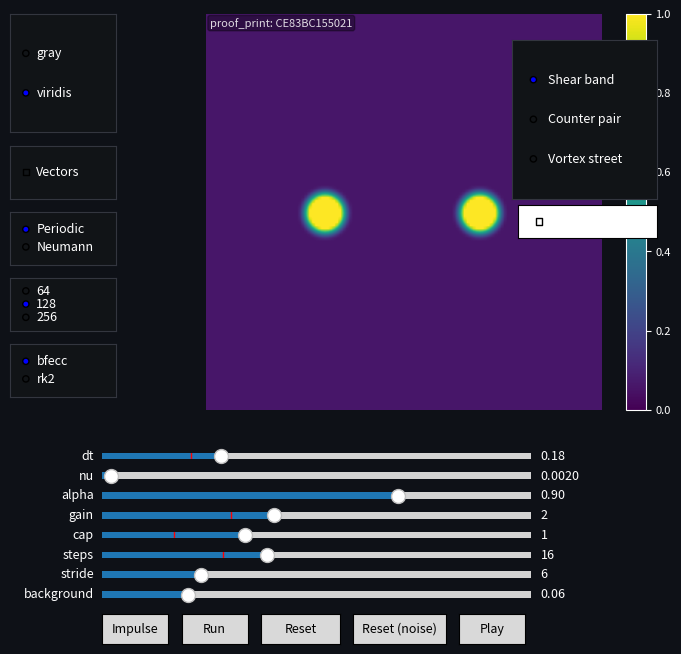

This figure's Python source:
# === Fluid widget (Matplotlib) — Hi-res, smooth, accurate upgrade =================
# Key upgrades:
# - PERIODIC "spectral exact" mode: diffusion by exp(-nu*k^2*dt), Helmholtz–Hodge
#   projection in Fourier space (no Jacobi noise, truly div-free).
# - BFECC/MacCormack advection with CFL substepping + RK2 tracing (sharp w/o ringing).
# - Strang splitting: Advect(dt/2) → Diffuse+Project(dt) → Advect(dt/2).
# - Boundary switch: Periodic (spectral) vs Neumann (Jacobi), same UI.
# - Resolution switch: 64 / 128 / 256 (rebuilds fields, keeps UI flow).
# - Robust vectors, quarantine, help box, white UI text for dark theme preserved.

import numpy as np, math, json, hashlib, time
import matplotlib
import matplotlib.pyplot as plt
from matplotlib.widgets import Slider, Button, RadioButtons, CheckButtons

# --------------------------- Sampling helpers ------------------------------------
def bilinear_sample_clamped(field, x, y):
    H, W = field.shape
    x0 = np.floor(x).astype(int); y0 = np.floor(y).astype(int)
    x1 = np.clip(x0 + 1, 0, W-1); y1 = np.clip(y0 + 1, 0, H-1)
    x0 = np.clip(x0, 0, W-1);     y0 = np.clip(y0, 0, H-1)
    fx = x - x0; fy = y - y0
    v00 = field[y0, x0]; v10 = field[y0, x1]
    v01 = field[y1, x0]; v11 = field[y1, x1]
    return (v00*(1-fx)*(1-fy) + v10*fx*(1-fy) + v01*(1-fx)*fy + v11*fx*fy)

def bilinear_sample_periodic(field, x, y):
    H, W = field.shape
    x0 = np.floor(x).astype(int); y0 = np.floor(y).astype(int)
    fx = x - x0; fy = y - y0
    x0m = np.mod(x0, W); x1m = np.mod(x0+1, W)
    y0m = np.mod(y0, H); y1m = np.mod(y0+1, H)
    v00 = field[y0m, x0m]; v10 = field[y0m, x1m]
    v01 = field[y1m, x0m]; v11 = field[y1m, x1m]
    return (v00*(1-fx)*(1-fy) + v10*fx*(1-fy) + v01*(1-fx)*fy + v11*fx*fy)

# --------------------------- Diffusion / Laplacian (Jacobi) ----------------------
def laplacian_neumann(field):
    H, W = field.shape
    out = np.zeros_like(field)
    out[1:-1,1:-1] = (
        field[1:-1,0:-2] + field[1:-1,2:] + field[0:-2,1:-1] + field[2:,1:-1] - 4*field[1:-1,1:-1]
    )
    # Neumann "mirror" edges (duplicate interior neighbor)
    out[0,1:-1]  = field[0,0:-2] + field[0,2:] + field[1,1:-1] + field[1,1:-1] - 4*field[0,1:-1]
    out[-1,1:-1] = field[-1,0:-2] + field[-1,2:] + field[-2,1:-1] + field[-2,1:-1] - 4*field[-1,1:-1]
    out[1:-1,0]  = field[1:-1,1] + field[1:-1,1] + field[0:-2,0] + field[2:,0]   - 4*field[1:-1,0]
    out[1:-1,-1] = field[1:-1,-2]+ field[1:-1,-2]+ field[0:-2,-1]+ field[2:,-1] - 4*field[1:-1,-1]
    out[0,0]     = field[0,1] + field[1,0] + field[1,0] + field[0,1] - 4*field[0,0]
    out[0,-1]    = field[0,-2] + field[1,-1] + field[1,-1] + field[0,-2] - 4*field[0,-1]
    out[-1,0]    = field[-1,1] + field[-2,0] + field[-2,0] + field[-1,1] - 4*field[-1,0]
    out[-1,-1]   = field[-1,-2]+ field[-2,-1]+ field[-2,-1]+ field[-1,-2] - 4*field[-1,-1]
    return out

def jacobi_solve(Ax_plus_b, x_init, iters=40):
    x = np.array(x_init, copy=True)
    for _ in range(iters):
        x = Ax_plus_b(x)
    return x

# --------------------------- Fluid core ------------------------------------------
class FluidSim2D:
    """
    High-accuracy incompressible 2D sim.
      boundary='periodic' → spectral diffusion + spectral projection (exact, smooth)
      boundary='neumann'  → Jacobi diffusion + Jacobi pressure solve (legacy-compatible)

    Advection: BFECC/MacCormack with CFL substeps + RK2 tracing (sharper than plain SL).
    Time split: Strang (A(dt/2) → D+P(dt) → A(dt/2)).
    """
    def __init__(self, N=128, dt=0.15, nu=0.003, boundary='periodic', scheme='bfecc'):
        self.set_grid(N)
        self.dt = float(dt)
        self.base_nu = float(nu)
        self.boundary = boundary.lower()
        self.scheme = scheme.lower()
        self._setup_spectral()  # precompute KX,KY,k2 for periodic mode
        self.reset(dye_level=0.0, seed=1)

    # ----- grid / spectral -----
    def set_grid(self, N):
        self.N = int(N); self.H = self.W = self.N
        xs = np.linspace(0, self.W-1, self.W)
        ys = np.linspace(0, self.H-1, self.H)
        self.X, self.Y = np.meshgrid(xs, ys)
        # fields
        self.u = np.zeros((self.H, self.W), dtype=np.float64)
        self.v = np.zeros_like(self.u)
        self.p = np.zeros_like(self.u)
        self.div = np.zeros_like(self.u)
        self.dye = np.zeros_like(self.u)

    def _setup_spectral(self):
        # Angular frequencies (2π * cycles per sample)
        kx = 2.0*np.pi*np.fft.fftfreq(self.W)  # shape (W,)
        ky = 2.0*np.pi*np.fft.fftfreq(self.H)  # shape (H,)
        self.KX, self.KY = np.meshgrid(kx, ky)
        self.K2 = self.KX**2 + self.KY**2
        self.K2[0,0] = 1.0  # avoid division by zero; we'll special-case back

    # ----- state management -----
    def reset(self, dye_level=0.0, seed=1):
        rng = np.random.default_rng(seed)
        self.u.fill(0.0); self.v.fill(0.0); self.p.fill(0.0); self.div.fill(0.0)
        if dye_level > 0:
            self.dye = dye_level * (rng.random(self.dye.shape) * 0.05)
        else:
            self.dye.fill(0.0)

    def add_impulse(self, cx, cy, radius, fx, fy, dye_amt=1.0):
        cx_px = int(np.clip(cx,0,1) * (self.W-1))
        cy_px = int(np.clip(cy,0,1) * (self.H-1))
        Y, X = np.ogrid[:self.H, :self.W]
        r2 = (X - cx_px)**2 + (Y - cy_px)**2
        R2 = float(radius)**2
        w = np.zeros_like(self.u)
        inside = r2 <= R2
        # smooth C^1 bump
        w[inside] = 0.5 * (1.0 + np.cos(np.pi * np.sqrt(r2[inside] / R2)))
        self.u += fx * w; self.v += fy * w; self.dye += dye_amt * w

    # ----- advection (BFECC or RK2 SL) with CFL substeps -----
    def _trace_rk2(self, x, y, u, v, dt, sample_vec):
        # 1st stage
        x1 = x - dt * sample_vec(u, x, y); y1 = y - dt * sample_vec(v, x, y)
        # clamp/wrap in sampling function, so keep raw coords here
        # 2nd stage velocities
        u1 = sample_vec(u, x1, y1); v1 = sample_vec(v, x1, y1)
        x2 = x - dt * u1; y2 = y - dt * v1
        return x2, y2

    def _advect_field_bfecc(self, f, u, v, dt, sample_s):
        # Backtrace (predictor)
        xb, yb = self._trace_rk2(self.X, self.Y, u, v, dt, sample_s)
        fb = sample_s(f, xb, yb)
        # Forward trace to estimate error (back to grid)
        xf, yf = self._trace_rk2(self.X, self.Y, u, v, -dt, sample_s)
        ff = sample_s(fb, xf, yf)
        # Error-corrected value
        f_corr = fb + 0.5*(f - ff)
        # Simple limiter to prevent overshoots
        f_min = np.minimum(f, fb); f_max = np.maximum(f, fb)
        return np.clip(f_corr, f_min, f_max)

    def _advect_field_rk2(self, f, u, v, dt, sample_s):
        xb, yb = self._trace_rk2(self.X, self.Y, u, v, dt, sample_s)
        return sample_s(f, xb, yb)

    def _advect(self, field, u, v, dt, cfl=0.6, max_substeps=64):
        umax = float(np.max(np.hypot(u, v))) + 1e-12
        nsub = int(np.clip(np.ceil(dt * umax / cfl), 1, max_substeps))
        dts = dt / nsub
        f = np.array(field, copy=True)
        sample_s = bilinear_sample_periodic if self.boundary=='periodic' else bilinear_sample_clamped
        for _ in range(nsub):
            if self.scheme == 'bfecc':
                f = self._advect_field_bfecc(f, u, v, dts, sample_s)
            else:
                f = self._advect_field_rk2(f, u, v, dts, sample_s)
        return f

    # ----- diffusion + projection -----
    def _diffuse_project_periodic(self, u, v, nu, dt):
        # Exact diffusion in Fourier: exp(-nu*k^2*dt), then Helmholtz–Hodge projection
        U = np.fft.fft2(u); V = np.fft.fft2(v)
        diff = np.exp(-nu * self.K2 * dt)
        U *= diff; V *= diff
        # Projection: U <- (I - kk^T/k^2) U_hat
        dot = self.KX*U + self.KY*V
        U -= self.KX * (dot / self.K2)
        V -= self.KY * (dot / self.K2)
        U[0,0] = 0.0; V[0,0] = 0.0  # mean mode
        u_np = np.fft.ifft2(U).real; v_np = np.fft.ifft2(V).real
        return u_np, v_np

    def _diffuse_jacobi(self, field, nu, dt):
        a = max(0.0, float(nu)) * dt
        denom = 1.0 + 4.0*a
        def step(x): return (field + a*laplacian_neumann(x)) / denom
        return jacobi_solve(step, field, iters=50)

    def _project_neumann(self, u, v):
        self.div.fill(0.0)
        self.div[1:-1,1:-1] = 0.5*((u[1:-1,2:] - u[1:-1,0:-2]) + (v[2:,1:-1] - v[0:-2,1:-1]))
        p0 = self.p
        def step(p):
            pn = np.copy(p)
            pn[1:-1,1:-1] = (p[1:-1,0:-2] + p[1:-1,2:] + p[0:-2,1:-1] + p[2:,1:-1] - self.div[1:-1,1:-1]) / 4.0
            pn[0,:]=pn[1,:]; pn[-1,:]=pn[-2,:]; pn[:,0]=pn[:,1]; pn[:,-1]=pn[:,-2]
            return pn
        self.p = jacobi_solve(step, p0, iters=80)
        uo = np.copy(u); vo = np.copy(v)
        uo[1:-1,1:-1] -= 0.5*(self.p[1:-1,2:] - self.p[1:-1,0:-2])
        vo[1:-1,1:-1] -= 0.5*(self.p[2:,1:-1] - self.p[0:-2,1:-1])
        uo[0,:]=uo[1,:]; uo[-1,:]=uo[-2,:]; uo[:,0]=uo[:,1]; uo[:,-1]=uo[:,-2]
        vo[0,:]=vo[1,:]; vo[-1,:]=vo[-2,:]; vo[:,0]=vo[:,1]; vo[:,-1]=vo[:,-2]
        return uo, vo

    # ----- vorticity (optional diagnostics) -----
    def _local_vorticity(self, u, v):
        dv_dx = np.zeros_like(v); du_dy = np.zeros_like(u)
        dv_dx[:,1:-1] = 0.5*(v[:,2:] - v[:,0:-2])
        du_dy[1:-1,:] = 0.5*(u[2:,:] - u[0:-2,:])
        return dv_dx - du_dy

    # ----- single timestep (Strang split) -----
    def step(self, frontier_alpha=0.9, frontier_gain=1.5, frontier_cap=0.5):
        dt = self.dt
        # 1) Advect half step (velocity)
        u1 = self._advect(self.u, self.u, self.v, 0.5*dt)
        v1 = self._advect(self.v, self.u, self.v, 0.5*dt)

        # Adaptive viscosity from vorticity tails (unchanged policy)
        omega = np.abs(self._local_vorticity(u1, v1))
        thresh = np.quantile(omega, frontier_alpha)
        if thresh <= 1e-12:
            nu_eff = self.base_nu
        else:
            ramp = np.maximum(omega/thresh - 1.0, 0.0)
            extra = frontier_gain * ramp
            if frontier_cap > 0: extra = np.minimum(extra, frontier_cap)
            nu_eff = float(np.mean(self.base_nu*(1.0 + extra)))

        # 2) Diffuse+Project full step
        if self.boundary == 'periodic':
            u2, v2 = self._diffuse_project_periodic(u1, v1, nu_eff, dt)
        else:
            ud = self._diffuse_jacobi(u1, nu_eff, dt)
            vd = self._diffuse_jacobi(v1, nu_eff, dt)
            u2, v2 = self._project_neumann(ud, vd)

        # 3) Advect half step with updated velocity
        self.u = self._advect(u2, u2, v2, 0.5*dt)
        self.v = self._advect(v2, u2, v2, 0.5*dt)

        # Dye: full-step advection with final velocity + mild diffusion
        dye_a = self._advect(self.dye, self.u, self.v, dt)
        if self.boundary == 'periodic':
            # diffuse dye spectrally but milder
            D = np.fft.fft2(dye_a)
            D *= np.exp(-(nu_eff*0.25) * self.K2 * dt)
            D[0,0] = D[0,0].real  # keep real mean
            self.dye = np.fft.ifft2(D).real
        else:
            self.dye = self._diffuse_jacobi(dye_a, nu_eff*0.25, dt)

# --------------------------- UI / App --------------------------------------------
def make_app(N0=128, dt0=0.15, nu0=0.003, boundary0='periodic'):
    sim = FluidSim2D(N=N0, dt=dt0, nu=nu0, boundary=boundary0, scheme='bfecc')

    plt.rcParams.update({"font.size": 9})
    fig, ax = plt.subplots(figsize=(6.6,6.6))
    fig.patch.set_facecolor('#0e1117')
    ax.set_facecolor('#111417')
    ax.set_xticks([]); ax.set_yticks([])
    for spine in ax.spines.values(): spine.set_visible(False)

    bg_level = 0.06
    def display_img():
        return np.clip(sim.dye + bg_level, 0.0, 1.0)

    im = ax.imshow(display_img(), origin='lower', interpolation='bilinear',
                   cmap='viridis', vmin=0, vmax=1)
    cbar = fig.colorbar(im, ax=ax, fraction=0.046, pad=0.04)
    cbar.ax.tick_params(labelsize=8)

    Q = None
    show_vectors = False
    stride = 6

    plt.subplots_adjust(left=0.08, right=0.985, bottom=0.36, top=0.96)

    # Sliders
    ax_dt = plt.axes([0.15, 0.28, 0.65, 0.02]); s_dt = Slider(ax_dt, 'dt',    0.02, 0.6,  valinit=dt0,  valstep=0.02)
    ax_nu = plt.axes([0.15, 0.25, 0.65, 0.02]); s_nu = Slider(ax_nu, 'nu',    1e-4, 0.1,  valinit=nu0,  valstep=1e-4)
    ax_al = plt.axes([0.15, 0.22, 0.65, 0.02]); s_al = Slider(ax_al, 'alpha', 0.70, 0.99, valinit=0.90, valstep=0.01)
    ax_gn = plt.axes([0.15, 0.19, 0.65, 0.02]); s_gn = Slider(ax_gn, 'gain',  0.0,  5.0,  valinit=1.5,  valstep=0.1)
    ax_cp = plt.axes([0.15, 0.16, 0.65, 0.02]); s_cp = Slider(ax_cp, 'cap',   0.0,  3.0,  valinit=0.5,  valstep=0.05)
    ax_st = plt.axes([0.15, 0.13, 0.65, 0.02]); s_st = Slider(ax_st, 'steps', 1,    40,   valinit=12,   valstep=1)
    ax_sd = plt.axes([0.15, 0.10, 0.65, 0.02]); s_sd = Slider(ax_sd, 'stride',3,    16,   valinit=6,    valstep=1)
    ax_bg = plt.axes([0.15, 0.07, 0.65, 0.02]); s_bg = Slider(ax_bg, 'background', 0.0,  0.3,  valinit=0.06, valstep=0.01)

    # Action buttons
    ax_imp = plt.axes([0.15, 0.005, 0.10, 0.045]); b_imp = Button(ax_imp, 'Impulse')
    ax_run = plt.axes([0.27, 0.005, 0.10, 0.045]); b_run = Button(ax_run, 'Run')
    ax_rst = plt.axes([0.39, 0.005, 0.12, 0.045]); b_rst = Button(ax_rst, 'Reset')
    ax_rsn = plt.axes([0.53, 0.005, 0.14, 0.045]); b_rsn = Button(ax_rsn, 'Reset (noise)')
    ax_play = plt.axes([0.69, 0.005, 0.10, 0.045]); b_play = Button(ax_play, 'Play')

    # Side panels
    ax_cmap   = plt.axes([0.01, 0.78, 0.16, 0.18]); rb_cmap   = RadioButtons(ax_cmap,   ('gray','viridis'), active=1)
    ax_vec    = plt.axes([0.01, 0.68, 0.16, 0.08]); cb_vec    = CheckButtons(ax_vec,    ['Vectors'], [False])
    ax_preset = plt.axes([0.77, 0.68, 0.22, 0.24]); rb_preset = RadioButtons(ax_preset, ('Shear band','Counter pair','Vortex street'))

    # New: boundary + resolution + scheme
    ax_bnd    = plt.axes([0.01, 0.58, 0.16, 0.08]); rb_bnd    = RadioButtons(ax_bnd, ('Periodic','Neumann'), active=0)
    ax_res    = plt.axes([0.01, 0.48, 0.16, 0.08]); rb_res    = RadioButtons(ax_res, ('64','128','256'), active=1)
    ax_sch    = plt.axes([0.01, 0.38, 0.16, 0.08]); rb_sch    = RadioButtons(ax_sch, ('bfecc','rk2'), active=0)

    for pnl in (ax_preset, ax_cmap, ax_vec, ax_bnd, ax_res, ax_sch):
        pnl.set_facecolor('#111417')
        for sp in pnl.spines.values(): sp.set_color('#33363f')

    ax_help_toggle = plt.axes([0.78, 0.62, 0.21, 0.05]); cb_help = CheckButtons(ax_help_toggle, ['Help (definitions)'], [False])
    ax_help = plt.axes([0.78, 0.34, 0.21, 0.26]); ax_help.axis('off')
    help_text = (
        "Periodic: spectral diffusion & projection (exact, smooth)\n"
        "Neumann: Jacobi diffusion, Jacobi Poisson projection\n"
        "Advection: BFECC (sharper) or RK2 SL (safer)\n"
        "dt: time step; nu: viscosity; steps: sim steps per tick\n"
        "alpha/gain/cap: adaptive tail damping on |ω| (nu_eff)\n"
        "stride: quiver density; background: gray offset\n"
        "Presets lay clean impulses; use Run/Play to evolve."
    )
    help_txt_artist = ax_help.text(
        0, 1, help_text, va='top', ha='left', wrap=True,
        fontsize=10, color='white', linespacing=1.25, visible=False,
        bbox=dict(facecolor='black', alpha=0.85, boxstyle='round,pad=0.5')
    )

    # Proof surface (short)
    proof_text = ax.text(0.01, 0.99, "", transform=ax.transAxes, va='top', ha='left',
                         fontsize=8, color='w', alpha=0.85,
                         bbox=dict(facecolor='black', alpha=0.35, boxstyle='round,pad=0.2'))

    running=False; quarantined=False
    timer = fig.canvas.new_timer(interval=30)

    FRONTIER_DEBOUNCE_MS = 200
    _last_frontier_ms = 0.0
    def frontier_ok():
        nonlocal _last_frontier_ms
        now = time.perf_counter()*1000.0
        if now - _last_frontier_ms < FRONTIER_DEBOUNCE_MS: return False
        _last_frontier_ms = now; return True

    def pause_play():
        nonlocal running
        running=False; b_play.label.set_text('Play')
        try: timer.stop()
        except Exception: pass

    def finite_guard(*arrs): return all(np.all(np.isfinite(a)) for a in arrs)

    def create_quiver(stride):
        U = np.nan_to_num(sim.u[::stride,::stride])
        V = np.nan_to_num(sim.v[::stride,::stride])
        speed = np.hypot(U, V)
        p90 = float(np.nanpercentile(speed, 90)) if speed.size else 1.0
        L_target = max(0.40*stride, 1.0)
        scale = (p90 / L_target) if p90 > 1e-9 else 20.0
        scale = min(max(scale, 2.0), 60.0)
        return ax.quiver(sim.X[::stride,::stride], sim.Y[::stride,::stride],
                         U, V, speed, scale_units='xy', scale=scale,
                         angles='xy', pivot='mid', width=0.0032)

    def remove_quiver():
        nonlocal Q
        if Q is not None:
            try: Q.remove()
            except Exception: pass
            Q=None

    def make_proof_print():
        state = dict(
          dt=float(s_dt.val), nu=float(s_nu.val),
          alpha=float(s_al.val), gain=float(s_gn.val), cap=float(s_cp.val),
          steps=int(s_st.val), stride=int(s_sd.val), bg=float(s_bg.val),
          cmap=str(rb_cmap.value_selected), preset=str(rb_preset.value_selected),
          vectors=bool(cb_vec.get_status()[0]),
          boundary=str(rb_bnd.value_selected).lower(),
          N=int(rb_res.value_selected),
          scheme=str(rb_sch.value_selected)
        )
        s = json.dumps(state, sort_keys=True).encode()
        return hashlib.blake2s(s, digest_size=32).hexdigest().upper()

    def set_quarantine(msg="Quarantined: invalid state (NaN/shape). Press Reset."):
        nonlocal quarantined
        quarantined=True; pause_play()
        ax.set_facecolor('#2b0000')
        help_txt_artist.set_text(msg); help_txt_artist.set_visible(True)
        fig.canvas.draw_idle()

    def clear_quarantine():
        nonlocal quarantined
        quarantined=False; ax.set_facecolor('#111417')
        if not cb_help.get_status()[0]: help_txt_artist.set_visible(False)

    def redraw(stride_changed=False):
        if quarantined: fig.canvas.draw_idle(); return
        try:
            im.set_cmap(rb_cmap.value_selected)
            im.set_data(display_img()); cbar.update_normal(im)
            nonlocal Q, stride, show_vectors
            stride = int(s_sd.val); stride = max(3, min(stride, 32))
            if cb_vec.get_status()[0]:
                if Q is None or stride_changed:
                    remove_quiver(); Q = create_quiver(stride)
                else:
                    U = np.nan_to_num(sim.u[::stride,::stride])
                    V = np.nan_to_num(sim.v[::stride,::stride])
                    if U.size == 0 or V.size == 0:
                        remove_quiver(); Q = create_quiver(stride)
                    else:
                        Q.set_UVC(U, V, np.hypot(U, V))
            else:
                remove_quiver()
            proof_text.set_text("proof_print: " + make_proof_print()[:12])
            fig.canvas.draw_idle()
        except Exception:
            set_quarantine()

    def on_timer():
        if not running or quarantined: return
        sim.dt = float(s_dt.val); sim.base_nu = float(s_nu.val)
        try:
            for _ in range(int(s_st.val)):
                sim.step(frontier_alpha=float(s_al.val),
                         frontier_gain=float(s_gn.val),
                         frontier_cap=float(s_cp.val))
            if not finite_guard(sim.u, sim.v, sim.dye):
                set_quarantine("Quarantined: non-finite values detected. Press Reset."); return
            redraw()
        except Exception:
            set_quarantine()

    timer.add_callback(on_timer)

    # --- Callbacks ---
    def on_run(event):
        if quarantined: return
        pause_play()
        sim.dt = float(s_dt.val); sim.base_nu = float(s_nu.val)
        try:
            for _ in range(int(s_st.val)):
                sim.step(frontier_alpha=float(s_al.val),
                         frontier_gain=float(s_gn.val),
                         frontier_cap=float(s_cp.val))
            if not finite_guard(sim.u, sim.v, sim.dye):
                set_quarantine("Quarantined: non-finite values detected. Press Reset."); return
            redraw()
        except Exception:
            set_quarantine()

    def on_impulse(event):
        if quarantined: return
        sim.add_impulse(0.35, 0.55, radius=8, fx=60.0, fy=0.0,  dye_amt=1.5)
        sim.add_impulse(0.65, 0.45, radius=8, fx=-60.0, fy=10.0, dye_amt=1.5)
        redraw()

    def on_reset(event, noise=False):
        pause_play(); clear_quarantine()
        sim.reset(dye_level=1.0 if noise else 0.0, seed=1)
        redraw(stride_changed=True)

    def on_play(event):
        nonlocal running
        if quarantined: return
        running = not running
        if running:
            b_play.label.set_text('Pause')
            try: timer.start()
            except Exception: pass
        else:
            pause_play()

    def on_stride_change(val):
        if running: pause_play()
        redraw(stride_changed=True)

    def on_bg_change(val):
        nonlocal bg_level
        bg_level = float(val); redraw()

    def on_help_toggle(label):
        help_txt_artist.set_visible(not help_txt_artist.get_visible()); fig.canvas.draw_idle()

    def apply_preset(label):
        text = str(label).strip().lower()
        pause_play(); clear_quarantine()
        sim.reset(dye_level=0.0, seed=1)
        if "shear" in text:
            s_dt.set_val(0.18); s_nu.set_val(0.0020); s_st.set_val(16)
            s_al.set_val(0.90); s_gn.set_val(2.0);    s_cp.set_val(1.0)
            sim.add_impulse(0.30, 0.50, radius=9, fx= 80.0, fy=0.0, dye_amt=2.5)
            sim.add_impulse(0.70, 0.50, radius=9, fx=-80.0, fy=0.0, dye_amt=2.5)
        elif "counter" in text or "pair" in text:
            s_dt.set_val(0.18); s_nu.set_val(0.0015); s_st.set_val(18)
            s_al.set_val(0.90); s_gn.set_val(2.0);    s_cp.set_val(1.0)
            sim.add_impulse(0.40, 0.60, radius=8, fx= 64.0, fy= 64.0, dye_amt=2.0)
            sim.add_impulse(0.60, 0.40, radius=8, fx=-64.0, fy=-64.0, dye_amt=2.0)
        elif "vortex" in text and "street" in text:
            s_dt.set_val(0.16); s_nu.set_val(0.0025); s_st.set_val(16)
            s_al.set_val(0.90); s_gn.set_val(1.8);    s_cp.set_val(0.8)
            for y in (0.35, 0.50, 0.65):
                sim.add_impulse(0.20, y, radius=6, fx=90.0, fy=0.0, dye_amt=1.8)
        else:
            s_dt.set_val(0.18); s_nu.set_val(0.0020); s_st.set_val(16)
            s_al.set_val(0.90); s_gn.set_val(2.0);    s_cp.set_val(1.0)
            sim.add_impulse(0.30, 0.50, radius=9, fx= 80.0, fy=0.0, dye_amt=2.5)
            sim.add_impulse(0.70, 0.50, radius=9, fx=-80.0, fy=0.0, dye_amt=2.5)
        redraw(stride_changed=True)

    def on_boundary_change(label):
        # Rebuild sim with same N, dt, nu but new boundary
        nonlocal sim
        if running: pause_play()
        boundary = str(label).lower()
        sim2 = FluidSim2D(N=sim.N, dt=float(s_dt.val), nu=float(s_nu.val),
                          boundary=boundary, scheme=str(rb_sch.value_selected))
        sim = sim2
        redraw(stride_changed=True)

    def on_resolution_change(label):
        nonlocal sim
        if running: pause_play()
        Nnew = int(label)
        sim2 = FluidSim2D(N=Nnew, dt=float(s_dt.val), nu=float(s_nu.val),
                          boundary=str(rb_bnd.value_selected).lower(),
                          scheme=str(rb_sch.value_selected))
        sim = sim2
        redraw(stride_changed=True)

    def on_scheme_change(label):
        sim.scheme = str(label).lower()
        if running: pause_play()
        redraw()

    # Wire up
    b_run.on_clicked(on_run); b_imp.on_clicked(on_impulse)
    b_rst.on_clicked(lambda e: on_reset(e, noise=False))
    b_rsn.on_clicked(lambda e: on_reset(e, noise=True))
    b_play.on_clicked(on_play)

    rb_preset.on_clicked(apply_preset)
    rb_cmap.on_clicked(lambda _: redraw())
    cb_vec.on_clicked(lambda _lbl: (pause_play(), redraw(True)))
    cb_help.on_clicked(on_help_toggle)

    rb_bnd.on_clicked(on_boundary_change)
    rb_res.on_clicked(on_resolution_change)
    rb_sch.on_clicked(on_scheme_change)

    # Retune while running => pause
    for sld in (s_dt, s_nu, s_al, s_gn, s_cp, s_st):
        sld.on_changed(lambda _val: pause_play())
    s_sd.on_changed(on_stride_change)
    s_bg.on_changed(on_bg_change)

    # White text for dark theme
    def _white_label(obj):
        try: obj.label.set_color('white')
        except Exception: pass
        try: obj.valtext.set_color('white')
        except Exception: pass
    for s in (s_dt,s_nu,s_al,s_gn,s_cp,s_st,s_sd,s_bg): _white_label(s)
    for lab in list(rb_cmap.labels) + list(rb_preset.labels) + \
               list(rb_bnd.labels)  + list(rb_res.labels) + list(rb_sch.labels):
        lab.set_color('white')
    for lab in cb_vec.labels + cb_help.labels: lab.set_color('white')
    cbar.ax.tick_params(colors='white')
    for spine in cbar.ax.spines.values(): spine.set_color('white')

    # Default preset & render
    apply_preset(rb_preset.value_selected)
    redraw(stride_changed=True)
    return fig

# Boot the app
if __name__ == "__main__":
    fig = make_app(N0=128, dt0=0.15, nu0=0.003, boundary0='periodic')
    plt.show()
